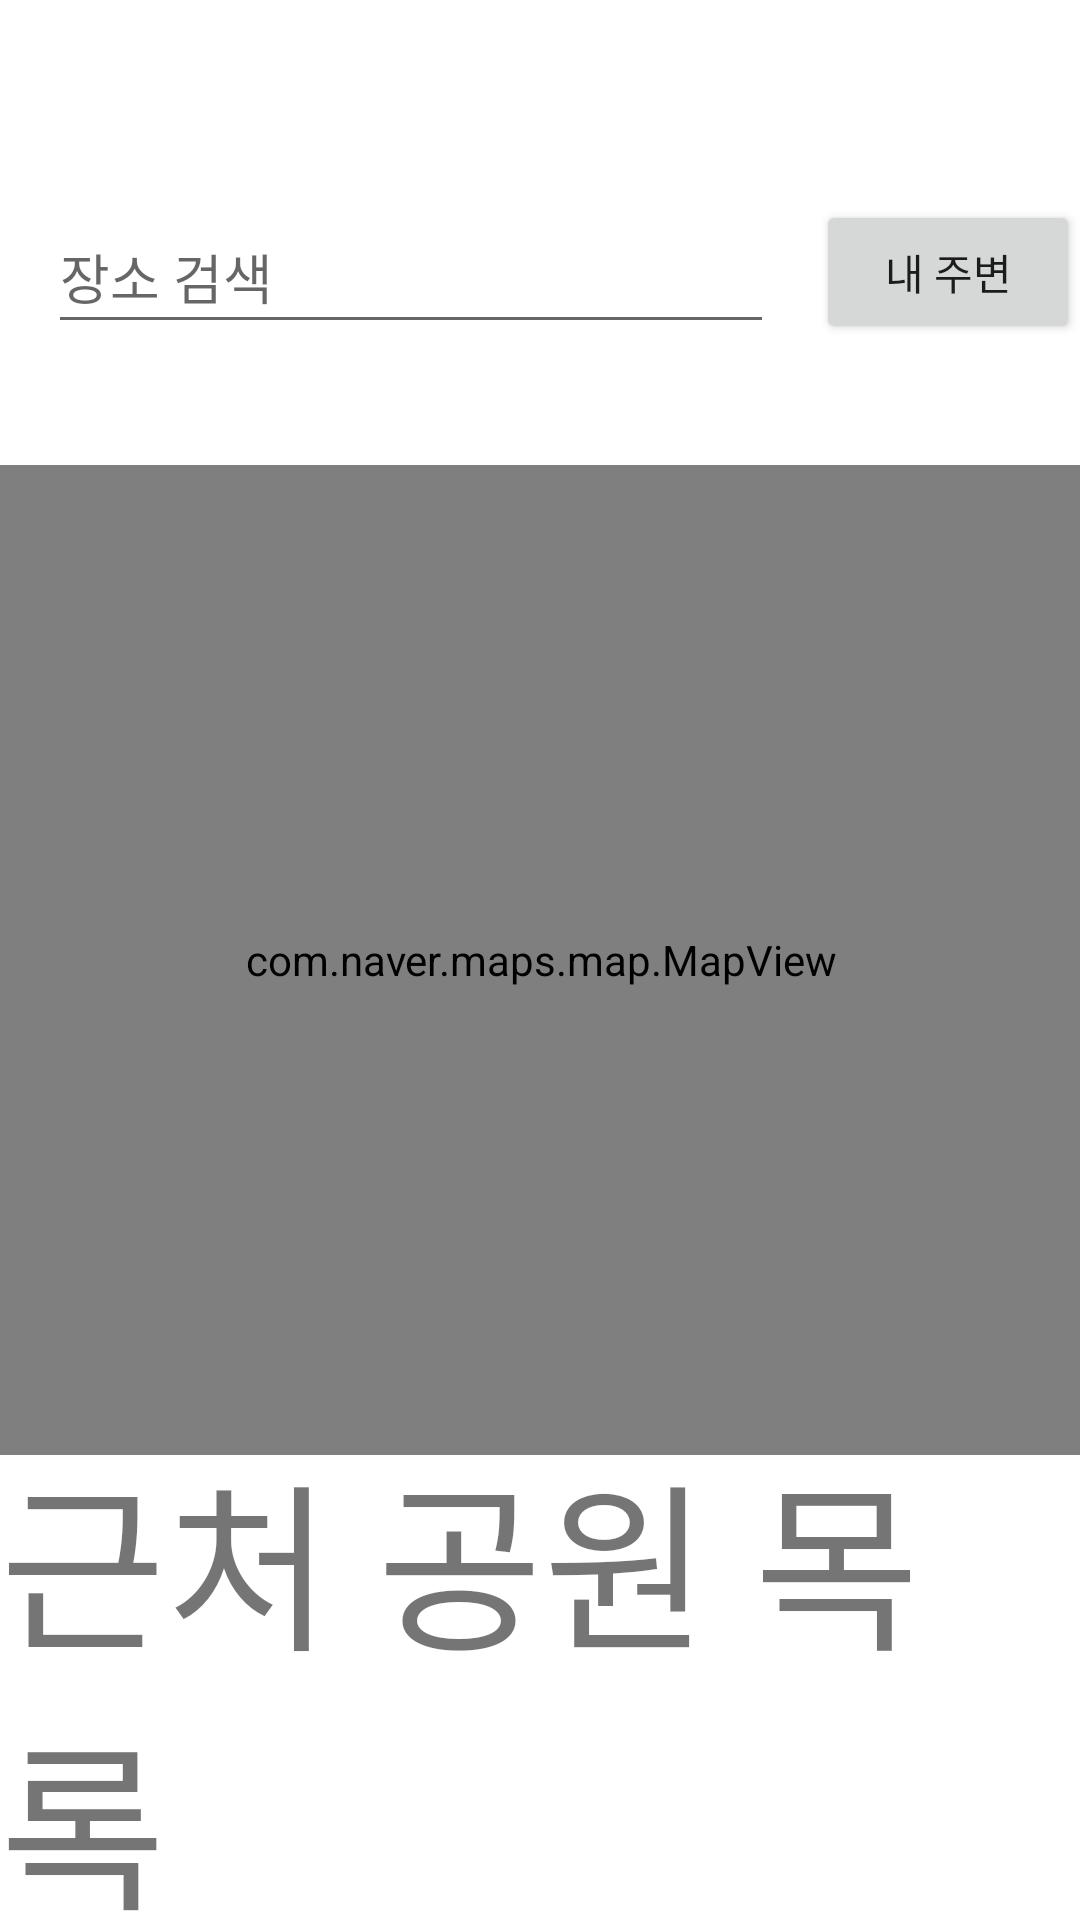

Write the Android layout XML for this screen, with the resource values it uses.
<!-- AndroidManifest.xml: application theme Theme.GuruAPP -->
<!-- res/layout/activity_main.xml -->
<?xml version="1.0" encoding="utf-8"?>
<androidx.constraintlayout.widget.ConstraintLayout xmlns:android="http://schemas.android.com/apk/res/android"
    xmlns:app="http://schemas.android.com/apk/res-auto"
    xmlns:tools="http://schemas.android.com/tools"
    android:layout_width="match_parent"
    android:layout_height="match_parent"
    tools:context=".MainActivity">

    <com.naver.maps.map.MapView
        android:id="@+id/Walkmap_view"
        android:layout_width="410dp"
        android:layout_height="330dp"
        app:layout_constraintBottom_toBottomOf="parent"
        app:layout_constraintEnd_toEndOf="parent"
        app:layout_constraintStart_toStartOf="parent"
        app:layout_constraintTop_toTopOf="parent"
        tools:ignore="MissingConstraints" />

    <com.google.android.material.textfield.TextInputEditText
        android:id="@+id/textInputEditText"
        android:layout_width="242dp"
        android:layout_height="48dp"
        android:layout_marginStart="16dp"
        android:layout_marginTop="57dp"
        android:layout_marginBottom="31dp"
        android:hint="장소 검색"
        app:layout_constraintBottom_toTopOf="@+id/Walkmap_view"
        app:layout_constraintStart_toStartOf="parent"
        app:layout_constraintTop_toTopOf="parent" />

    <Button
        android:id="@+id/button7"
        android:layout_width="wrap_content"
        android:layout_height="wrap_content"
        android:layout_marginStart="30dp"
        android:layout_marginTop="57dp"
        android:layout_marginEnd="16dp"
        android:layout_marginBottom="31dp"
        android:text="내 주변"
        app:layout_constraintBottom_toTopOf="@+id/Walkmap_view"
        app:layout_constraintEnd_toEndOf="parent"
        app:layout_constraintStart_toEndOf="@+id/textInputEditText"
        app:layout_constraintTop_toTopOf="parent" />

    <TextView
        android:id="@+id/textView2"
        android:layout_width="wrap_content"
        android:layout_height="wrap_content"
        android:layout_marginTop="36dp"
        android:layout_marginBottom="36dp"
        android:text="근처 공원 목록"
        android:textSize="60sp"
        app:layout_constraintBottom_toBottomOf="parent"
        app:layout_constraintEnd_toEndOf="parent"
        app:layout_constraintStart_toStartOf="parent"
        app:layout_constraintTop_toBottomOf="@+id/Walkmap_view" />


</androidx.constraintlayout.widget.ConstraintLayout>
<!-- resources referenced by this layout -->
<resources>
  <style name="Theme.GuruAPP" parent="Theme.MaterialComponents.DayNight.DarkActionBar">
          
          <item name="colorPrimary">@color/purple_500</item>
          <item name="colorPrimaryVariant">@color/purple_700</item>
          <item name="colorOnPrimary">@color/white</item>
          
          <item name="colorSecondary">@color/teal_200</item>
          <item name="colorSecondaryVariant">@color/teal_700</item>
          <item name="colorOnSecondary">@color/black</item>
          
          <item name="android:statusBarColor" tools:targetApi="l">?attr/colorPrimaryVariant</item>
          
      </style>
  <!-- not gathered from this repository: default colours our renderer supplied (Android Studio template values) -->
  <color name="purple_500">#FF6200EE</color>
  <color name="purple_700">#FF3700B3</color>
  <color name="teal_200">#FF03DAC5</color>
  <color name="teal_700">#FF018786</color>
  <color name="black">#FF000000</color>
  <color name="white">#FFFFFFFF</color>
</resources>
